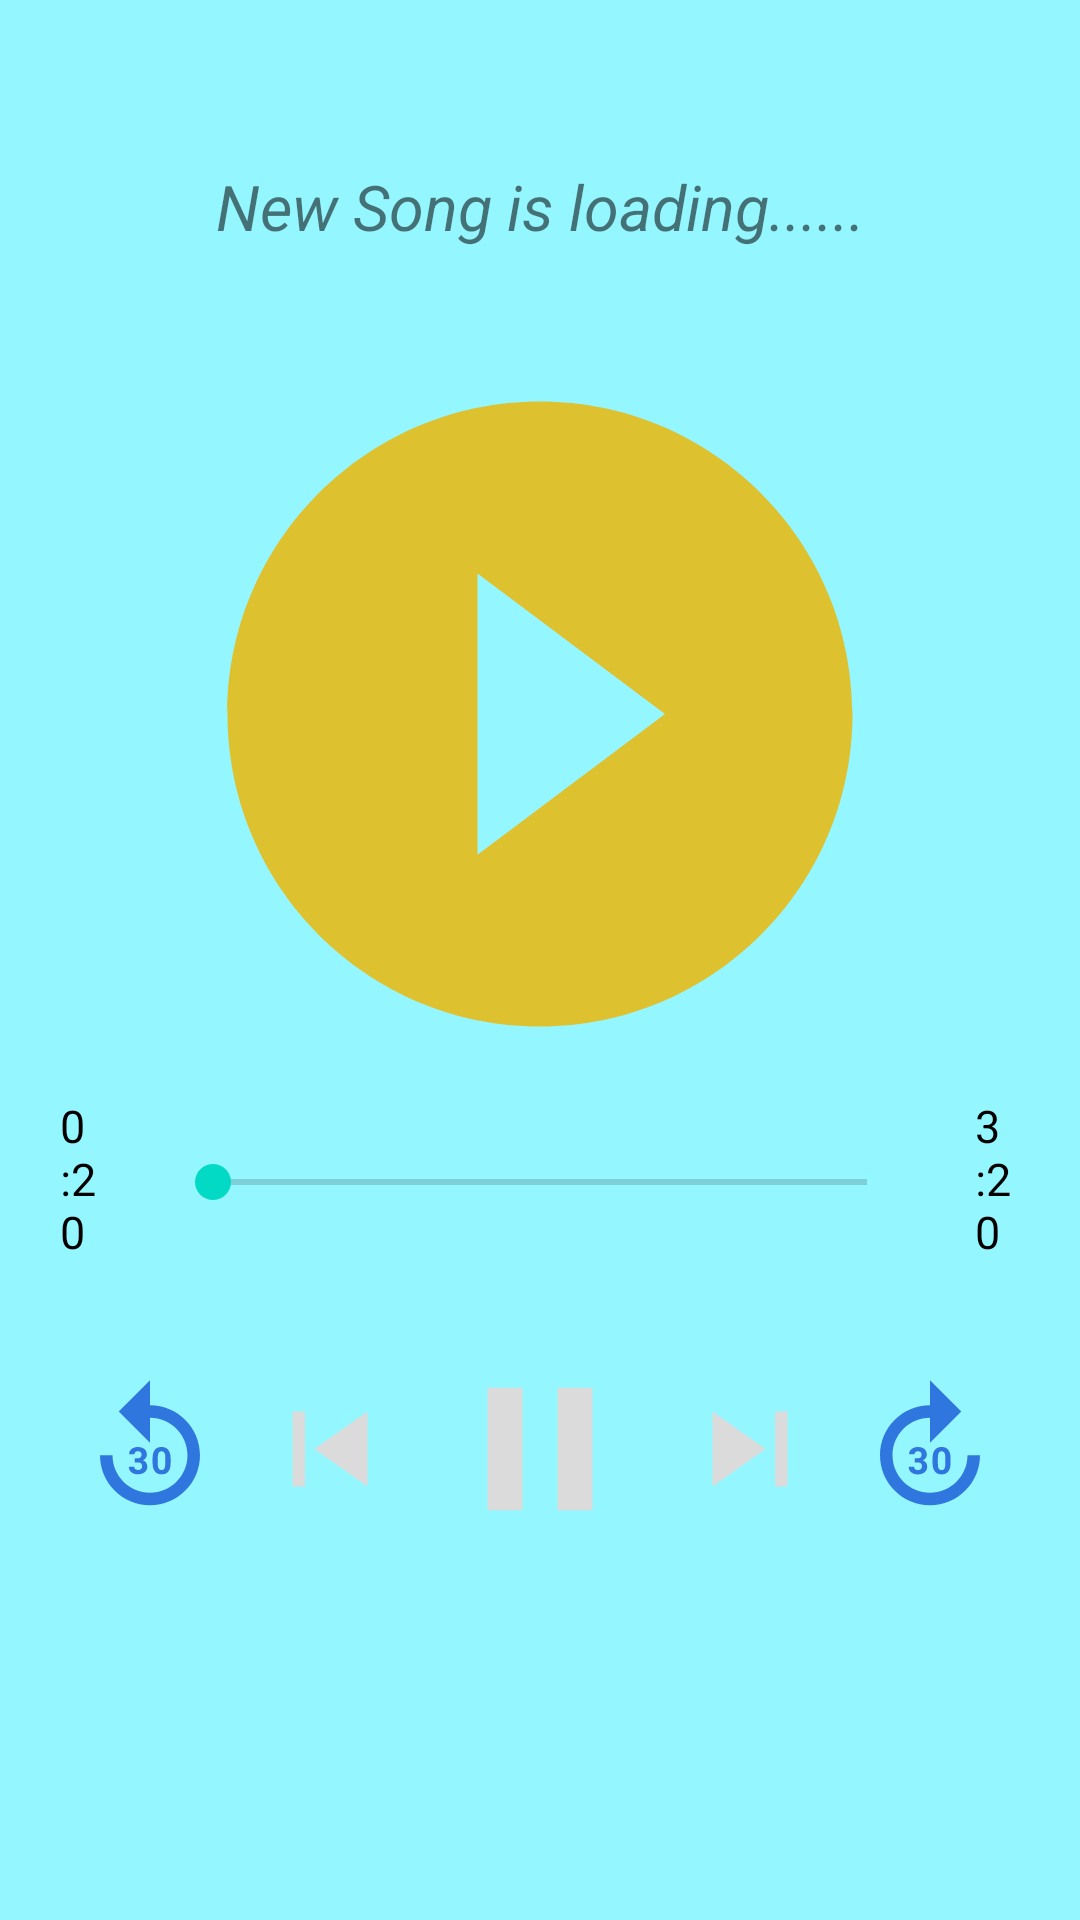

Layout XML and referenced resources for this Android screen:
<!-- AndroidManifest.xml: application theme Theme.MusicPlayerJava -->
<!-- res/layout/activity_player.xml -->
<?xml version="1.0" encoding="utf-8"?>
<androidx.appcompat.widget.LinearLayoutCompat
    xmlns:android="http://schemas.android.com/apk/res/android"
    xmlns:tools="http://schemas.android.com/tools"
    android:layout_width="match_parent"
    android:layout_height="match_parent"
    android:background="#94F6FF"
    android:orientation="vertical"
    android:weightSum="10"
    tools:context=".PlayerActivity">

    <androidx.appcompat.widget.LinearLayoutCompat
        android:layout_width="match_parent"
        android:layout_height="0dp"
        android:layout_weight="7"
        android:gravity="center"
        android:orientation="vertical">

        <androidx.appcompat.widget.AppCompatTextView
            android:id="@+id/txtSong"
            android:layout_width="match_parent"
            android:layout_height="wrap_content"
            android:layout_margin="20dp"
            android:ellipsize="marquee"
            android:marqueeRepeatLimit="marquee_forever"
            android:padding="10dp"
            android:singleLine="true"
            android:text="@string/new_song_is_loading"
            android:textAlignment="center"
            android:textSize="21sp"
            android:textStyle="italic" />

        <androidx.appcompat.widget.AppCompatImageView
            android:id="@+id/imageView"
            android:layout_width="250dp"
            android:layout_height="250dp"
            android:src="@drawable/play_circle" />


        <RelativeLayout
            android:layout_width="match_parent"
            android:layout_height="60dp">

            <SeekBar
                android:id="@+id/seekBar"
                android:layout_width="250dp"
                android:layout_height="wrap_content"
                android:layout_alignParentBottom="true"
                android:layout_centerInParent="true"
                android:layout_margin="20dp"
                android:layout_marginBottom="40dp" />

            <androidx.appcompat.widget.AppCompatTextView
                android:id="@+id/txtSongStart"
                android:layout_width="wrap_content"
                android:layout_height="wrap_content"
                android:layout_alignParentStart="false"
                android:layout_centerInParent="true"
                android:layout_marginStart="20dp"
                android:layout_toStartOf="@id/seekBar"
                android:text="@string/_0_20"
                android:textColor="@color/black"
                android:textSize="15sp"
                tools:ignore="RelativeOverlap" />

            <TextView
                android:id="@+id/txtSongEnd"
                android:layout_width="wrap_content"
                android:layout_height="wrap_content"
                android:layout_centerInParent="true"
                android:layout_marginEnd="20dp"
                android:layout_toEndOf="@id/seekBar"
                android:text="@string/_3_20"
                android:textColor="@color/black"
                android:textSize="15sp" />

        </RelativeLayout>
    </androidx.appcompat.widget.LinearLayoutCompat>

    <androidx.appcompat.widget.LinearLayoutCompat
        android:layout_width="match_parent"
        android:layout_height="0dp"
        android:layout_weight="3">

        <RelativeLayout
            android:layout_width="match_parent"
            android:layout_height="match_parent">

            <androidx.appcompat.widget.AppCompatButton
                android:id="@+id/play_btn"
                android:layout_width="70dp"
                android:layout_height="70dp"
                android:layout_centerHorizontal="true"
                android:background="@drawable/ic_pause" />

            <Button
                android:id="@+id/btn_Next"
                android:layout_width="50dp"
                android:layout_height="50dp"
                android:layout_centerHorizontal="true"
                android:layout_marginStart="10dp"
                android:layout_marginTop="10dp"
                android:layout_toEndOf="@id/play_btn"
                android:background="@drawable/ic_next"
                android:padding="5dp" />

            <Button
                android:id="@+id/btn_Previous"
                android:layout_width="50dp"
                android:layout_height="50dp"
                android:layout_centerHorizontal="true"
                android:layout_marginTop="10dp"
                android:layout_marginEnd="10dp"
                android:layout_toStartOf="@id/play_btn"
                android:background="@drawable/ic_previous"
                android:padding="5dp" />

            <Button
                android:id="@+id/btn_FastForward"
                android:layout_width="50dp"
                android:layout_height="50dp"
                android:layout_centerHorizontal="true"
                android:layout_marginStart="10dp"
                android:layout_marginTop="10dp"
                android:layout_toEndOf="@id/btn_Next"
                android:background="@drawable/ic_forward_30" />

            <Button
                android:id="@+id/btn_FastBackward"
                android:layout_width="50dp"
                android:layout_height="50dp"
                android:layout_centerHorizontal="true"
                android:layout_marginTop="10dp"
                android:layout_marginEnd="10dp"
                android:layout_toStartOf="@id/btn_Previous"
                android:background="@drawable/ic_replay_30" />



        </RelativeLayout>

    </androidx.appcompat.widget.LinearLayoutCompat>

</androidx.appcompat.widget.LinearLayoutCompat>
<!-- resources referenced by this layout -->
<resources>
  <color name="black">#FF000000</color>
  <!-- drawable ic_forward_30 (drawable) -->
  <vector android:height="24dp" android:tint="#2F76DE"
      android:viewportHeight="24" android:viewportWidth="24"
      android:width="24dp" xmlns:android="http://schemas.android.com/apk/res/android">
      <path android:fillColor="@android:color/white" android:pathData="M18,13c0,3.31 -2.69,6 -6,6s-6,-2.69 -6,-6s2.69,-6 6,-6v4l5,-5l-5,-5v4c-4.42,0 -8,3.58 -8,8c0,4.42 3.58,8 8,8s8,-3.58 8,-8H18z"/>
      <path android:fillColor="@android:color/white" android:pathData="M10.06,15.38c-0.29,0 -0.62,-0.17 -0.62,-0.54H8.59c0,0.97 0.9,1.23 1.45,1.23c0.87,0 1.51,-0.46 1.51,-1.25c0,-0.66 -0.45,-0.9 -0.71,-1c0.11,-0.05 0.65,-0.32 0.65,-0.92c0,-0.21 -0.05,-1.22 -1.44,-1.22c-0.62,0 -1.4,0.35 -1.4,1.16h0.85c0,-0.34 0.31,-0.48 0.57,-0.48c0.59,0 0.58,0.5 0.58,0.54c0,0.52 -0.41,0.59 -0.63,0.59H9.56v0.66h0.45c0.65,0 0.7,0.42 0.7,0.64C10.71,15.11 10.5,15.38 10.06,15.38z"/>
      <path android:fillColor="@android:color/white" android:pathData="M13.85,11.68c-0.14,0 -1.44,-0.08 -1.44,1.82v0.74c0,1.9 1.31,1.82 1.44,1.82c0.14,0 1.44,0.09 1.44,-1.82V13.5C15.3,11.59 13.99,11.68 13.85,11.68zM14.45,14.35c0,0.77 -0.21,1.03 -0.59,1.03c-0.38,0 -0.6,-0.26 -0.6,-1.03v-0.97c0,-0.75 0.22,-1.01 0.59,-1.01c0.38,0 0.6,0.26 0.6,1.01V14.35z"/>
  </vector>
  <!-- drawable ic_next (drawable) -->
  <vector android:height="24dp" android:tint="#DBDBDB"
      android:viewportHeight="24" android:viewportWidth="24"
      android:width="24dp" xmlns:android="http://schemas.android.com/apk/res/android">
      <path android:fillColor="@android:color/white" android:pathData="M6,18l8.5,-6L6,6v12zM16,6v12h2V6h-2z"/>
  </vector>
  <!-- drawable ic_pause (drawable) -->
  <vector android:height="24dp" android:tint="#DBDBDB"
      android:viewportHeight="24" android:viewportWidth="24"
      android:width="24dp" xmlns:android="http://schemas.android.com/apk/res/android">
      <path android:fillColor="@android:color/white" android:pathData="M6,19h4L10,5L6,5v14zM14,5v14h4L18,5h-4z"/>
  </vector>
  <!-- drawable ic_previous (drawable) -->
  <vector android:height="24dp" android:tint="#DBDBDB"
      android:viewportHeight="24" android:viewportWidth="24"
      android:width="24dp" xmlns:android="http://schemas.android.com/apk/res/android">
      <path android:fillColor="@android:color/white" android:pathData="M6,6h2v12L6,18zM9.5,12l8.5,6L18,6z"/>
  </vector>
  <!-- drawable ic_replay_30: vector/xml drawable (drawable, 2415 chars, omitted) -->
  <!-- drawable play_circle (drawable) -->
  <vector android:height="24dp" android:tint="#DEC12F"
      android:viewportHeight="24" android:viewportWidth="24"
      android:width="24dp" xmlns:android="http://schemas.android.com/apk/res/android">
      <path android:fillColor="@android:color/white" android:pathData="M12,2C6.48,2 2,6.48 2,12s4.48,10 10,10 10,-4.48 10,-10S17.52,2 12,2zM10,16.5v-9l6,4.5 -6,4.5z"/>
  </vector>
  <string name="_0_20">0:20</string>
  <string name="_3_20">3:20</string>
  <string name="new_song_is_loading">New Song is loading......</string>
  <style name="Theme.MusicPlayerJava" parent="Theme.MaterialComponents.DayNight.DarkActionBar">
          
          <item name="colorPrimary">@color/purple_500</item>
          <item name="colorPrimaryVariant">@color/purple_700</item>
          <item name="colorOnPrimary">@color/white</item>
          
          <item name="colorSecondary">@color/teal_200</item>
          <item name="colorSecondaryVariant">@color/teal_700</item>
          <item name="colorOnSecondary">@color/black</item>
          
          <item name="android:statusBarColor" tools:targetApi="l">?attr/colorPrimaryVariant</item>
          
      </style>
  <color name="purple_500">#006cff</color>
  <color name="purple_700">#1e6cd6</color>
  <color name="white">#FFFFFFFF</color>
  <color name="teal_200">#FF03DAC5</color>
  <color name="teal_700">#FF018786</color>
</resources>
